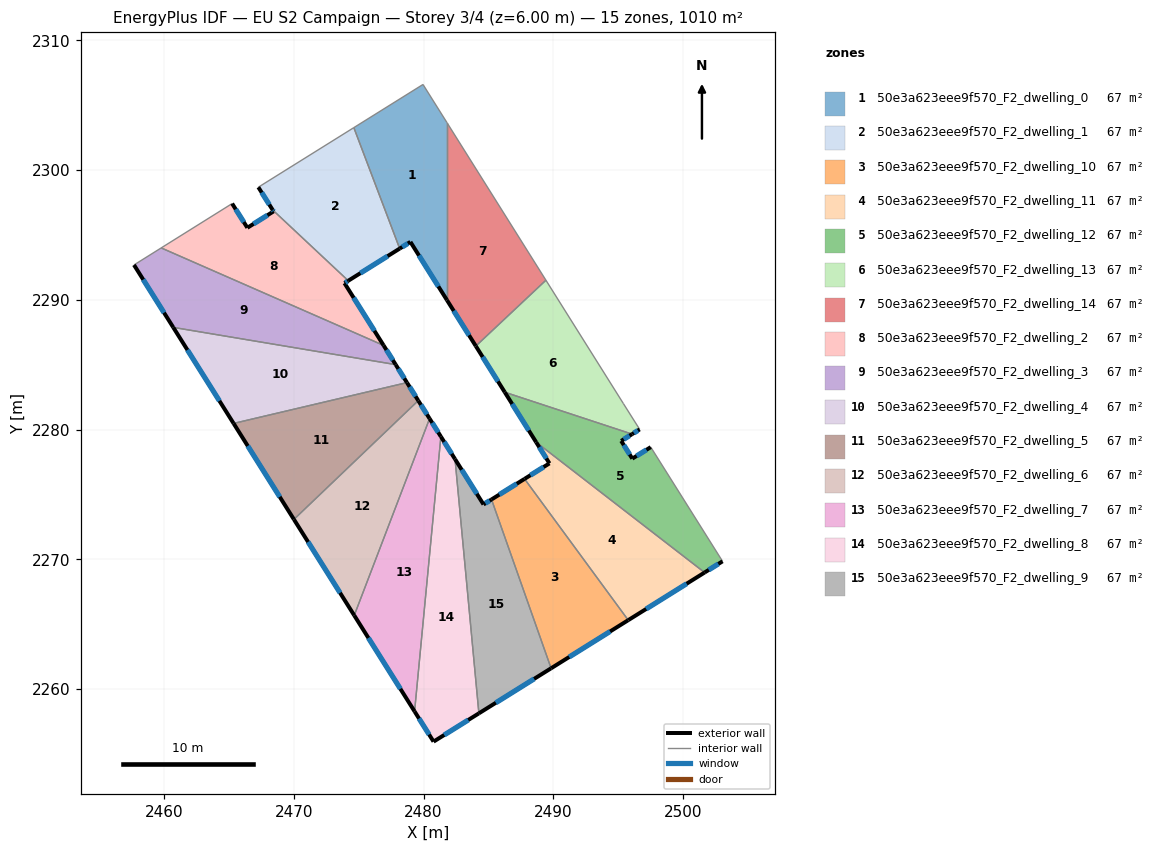
=== STOREY PLAN SPEC (per zone: floor XY polygon, exterior-wall plan segments, windows/doors) ===
zone 1: 50e3a623eee9f570_F2_dwelling_0  (67.4 m²)
  floor: (2479.96, 2306.59) (2481.80, 2303.65) (2481.80, 2289.98) (2478.99, 2294.46) (2478.16, 2293.95) (2474.63, 2303.27)
  exterior wall: (2478.99, 2294.46) – (2481.80, 2289.98)  [5.3 m]
    window: (2479.65, 2293.41) – (2481.14, 2291.03)  [4.5 m²]
  exterior wall: (2478.16, 2293.95) – (2478.99, 2294.46)  [1.0 m]
    window: (2478.36, 2294.07) – (2478.79, 2294.34)  [0.8 m²]
  interior walls: 4
zone 2: 50e3a623eee9f570_F2_dwelling_1  (67.4 m²)
  floor: (2474.63, 2303.27) (2478.16, 2293.95) (2474.20, 2291.47) (2468.37, 2296.93) (2467.27, 2298.68)
  exterior wall: (2474.20, 2291.47) – (2478.16, 2293.95)  [4.7 m]
    window: (2475.13, 2292.05) – (2477.23, 2293.37)  [3.9 m²]
  exterior wall: (2467.27, 2298.68) – (2468.37, 2296.93)  [2.1 m]
    window: (2467.53, 2298.27) – (2468.11, 2297.34)  [1.7 m²]
  interior walls: 3
zone 3: 50e3a623eee9f570_F2_dwelling_10  (67.4 m²)
  floor: (2487.78, 2276.20) (2495.77, 2265.32) (2489.83, 2261.61) (2485.24, 2274.62)
  exterior wall: (2487.78, 2276.20) – (2485.24, 2274.62)  [3.0 m]
    window: (2487.19, 2275.83) – (2485.84, 2274.99)  [2.5 m²]
  exterior wall: (2489.83, 2261.61) – (2495.77, 2265.32)  [7.0 m]
    window: (2491.22, 2262.48) – (2494.38, 2264.44)  [5.9 m²]
  interior walls: 2
zone 4: 50e3a623eee9f570_F2_dwelling_11  (67.4 m²)
  floor: (2501.66, 2268.99) (2495.77, 2265.32) (2487.78, 2276.20) (2489.70, 2277.40) (2488.68, 2279.03)
  exterior wall: (2489.70, 2277.40) – (2487.78, 2276.20)  [2.3 m]
    window: (2489.25, 2277.12) – (2488.23, 2276.48)  [1.9 m²]
  exterior wall: (2488.68, 2279.03) – (2489.70, 2277.40)  [1.9 m]
    window: (2488.92, 2278.64) – (2489.46, 2277.78)  [1.6 m²]
  exterior wall: (2495.77, 2265.32) – (2501.66, 2268.99)  [6.9 m]
    window: (2497.15, 2266.18) – (2500.28, 2268.12)  [5.9 m²]
  interior walls: 2
zone 5: 50e3a623eee9f570_F2_dwelling_12  (67.4 m²)
  floor: (2497.51, 2278.65) (2503.04, 2269.85) (2501.66, 2268.99) (2488.68, 2279.03) (2486.26, 2282.88) (2496.07, 2279.65) (2495.23, 2279.13) (2496.09, 2277.76)
  exterior wall: (2497.51, 2278.65) – (2496.09, 2277.76)  [1.7 m]
    window: (2497.17, 2278.44) – (2496.42, 2277.97)  [1.4 m²]
  exterior wall: (2501.66, 2268.99) – (2503.04, 2269.85)  [1.6 m]
    window: (2501.98, 2269.19) – (2502.72, 2269.65)  [1.4 m²]
  exterior wall: (2486.26, 2282.88) – (2488.68, 2279.03)  [4.5 m]
    window: (2486.83, 2281.97) – (2488.11, 2279.93)  [3.8 m²]
  exterior wall: (2495.23, 2279.13) – (2496.07, 2279.65)  [1.0 m]
    window: (2495.43, 2279.25) – (2495.87, 2279.53)  [0.8 m²]
  exterior wall: (2496.09, 2277.76) – (2495.23, 2279.13)  [1.6 m]
    window: (2495.88, 2278.08) – (2495.43, 2278.81)  [1.4 m²]
  interior walls: 3
zone 6: 50e3a623eee9f570_F2_dwelling_13  (67.4 m²)
  floor: (2489.43, 2291.51) (2495.39, 2282.01) (2496.65, 2280.01) (2496.07, 2279.65) (2486.26, 2282.88) (2484.03, 2286.43)
  exterior wall: (2496.07, 2279.65) – (2496.65, 2280.01)  [0.7 m]
    window: (2496.21, 2279.74) – (2496.52, 2279.93)  [0.6 m²]
  exterior wall: (2484.03, 2286.43) – (2486.26, 2282.88)  [4.2 m]
    window: (2484.55, 2285.60) – (2485.74, 2283.71)  [3.5 m²]
  interior walls: 4
zone 7: 50e3a623eee9f570_F2_dwelling_14  (67.4 m²)
  floor: (2481.80, 2303.65) (2489.43, 2291.51) (2484.03, 2286.43) (2481.80, 2289.98)
  exterior wall: (2481.80, 2289.98) – (2484.03, 2286.43)  [4.2 m]
    window: (2482.33, 2289.15) – (2483.51, 2287.27)  [3.5 m²]
  interior walls: 3
zone 8: 50e3a623eee9f570_F2_dwelling_2  (67.4 m²)
  floor: (2474.20, 2291.47) (2473.91, 2291.29) (2476.92, 2286.49) (2459.78, 2294.00) (2465.25, 2297.42) (2466.42, 2295.55) (2468.45, 2296.81) (2468.37, 2296.93)
  exterior wall: (2468.45, 2296.81) – (2466.42, 2295.55)  [2.4 m]
    window: (2467.97, 2296.52) – (2466.90, 2295.85)  [2.0 m²]
  exterior wall: (2468.37, 2296.93) – (2468.45, 2296.81)  [0.1 m]
    window: (2468.39, 2296.90) – (2468.43, 2296.84)  [0.1 m²]
  exterior wall: (2473.91, 2291.29) – (2474.20, 2291.47)  [0.3 m]
    window: (2473.98, 2291.33) – (2474.13, 2291.43)  [0.3 m²]
  exterior wall: (2476.92, 2286.49) – (2473.91, 2291.29)  [5.7 m]
    window: (2476.21, 2287.61) – (2474.62, 2290.16)  [4.8 m²]
  exterior wall: (2466.42, 2295.55) – (2465.25, 2297.42)  [2.2 m]
    window: (2466.15, 2295.99) – (2465.53, 2296.98)  [1.9 m²]
  interior walls: 3
zone 9: 50e3a623eee9f570_F2_dwelling_3  (67.4 m²)
  floor: (2476.92, 2286.49) (2477.85, 2285.01) (2460.71, 2287.87) (2457.69, 2292.69) (2459.78, 2294.00)
  exterior wall: (2477.85, 2285.01) – (2476.92, 2286.49)  [1.7 m]
    window: (2477.63, 2285.35) – (2477.14, 2286.14)  [1.5 m²]
  exterior wall: (2457.69, 2292.69) – (2460.71, 2287.87)  [5.7 m]
    window: (2458.40, 2291.56) – (2460.00, 2289.00)  [4.8 m²]
  interior walls: 3
zone 10: 50e3a623eee9f570_F2_dwelling_4  (67.4 m²)
  floor: (2477.85, 2285.01) (2478.72, 2283.62) (2465.36, 2280.47) (2460.71, 2287.87)
  exterior wall: (2478.72, 2283.62) – (2477.85, 2285.01)  [1.6 m]
    window: (2478.52, 2283.95) – (2478.06, 2284.68)  [1.4 m²]
  exterior wall: (2460.71, 2287.87) – (2465.36, 2280.47)  [8.7 m]
    window: (2461.81, 2286.14) – (2464.27, 2282.21)  [7.4 m²]
  interior walls: 2
zone 11: 50e3a623eee9f570_F2_dwelling_5  (67.3 m²)
  floor: (2478.72, 2283.62) (2479.59, 2282.23) (2470.01, 2273.08) (2465.36, 2280.47)
  exterior wall: (2479.59, 2282.23) – (2478.72, 2283.62)  [1.6 m]
    window: (2479.39, 2282.56) – (2478.93, 2283.29)  [1.4 m²]
  exterior wall: (2465.36, 2280.47) – (2470.01, 2273.08)  [8.7 m]
    window: (2466.45, 2278.74) – (2468.92, 2274.81)  [7.4 m²]
  interior walls: 2
zone 12: 50e3a623eee9f570_F2_dwelling_6  (67.4 m²)
  floor: (2479.59, 2282.23) (2480.47, 2280.85) (2474.66, 2265.68) (2470.01, 2273.08)
  exterior wall: (2480.47, 2280.85) – (2479.59, 2282.23)  [1.6 m]
    window: (2480.26, 2281.17) – (2479.80, 2281.91)  [1.4 m²]
  exterior wall: (2470.01, 2273.08) – (2474.66, 2265.68)  [8.7 m]
    window: (2471.10, 2271.34) – (2473.57, 2267.42)  [7.4 m²]
  interior walls: 2
zone 13: 50e3a623eee9f570_F2_dwelling_7  (67.4 m²)
  floor: (2480.47, 2280.85) (2481.34, 2279.46) (2479.31, 2258.28) (2474.66, 2265.68)
  exterior wall: (2481.34, 2279.46) – (2480.47, 2280.85)  [1.6 m]
    window: (2481.13, 2279.78) – (2480.67, 2280.52)  [1.4 m²]
  exterior wall: (2474.66, 2265.68) – (2479.31, 2258.28)  [8.7 m]
    window: (2475.75, 2263.94) – (2478.22, 2260.02)  [7.4 m²]
  interior walls: 2
zone 14: 50e3a623eee9f570_F2_dwelling_8  (67.4 m²)
  floor: (2482.42, 2277.72) (2484.27, 2258.13) (2480.77, 2255.96) (2479.31, 2258.28) (2481.34, 2279.46)
  exterior wall: (2482.42, 2277.72) – (2481.34, 2279.46)  [2.0 m]
    window: (2482.17, 2278.13) – (2481.59, 2279.05)  [1.7 m²]
  exterior wall: (2480.77, 2255.96) – (2484.27, 2258.13)  [4.1 m]
    window: (2481.59, 2256.47) – (2483.44, 2257.62)  [3.5 m²]
  exterior wall: (2479.31, 2258.28) – (2480.77, 2255.96)  [2.7 m]
    window: (2479.65, 2257.74) – (2480.43, 2256.50)  [2.3 m²]
  interior walls: 2
zone 15: 50e3a623eee9f570_F2_dwelling_9  (67.4 m²)
  floor: (2485.24, 2274.62) (2489.83, 2261.61) (2484.27, 2258.13) (2482.42, 2277.72) (2484.62, 2274.23)
  exterior wall: (2484.62, 2274.23) – (2482.42, 2277.72)  [4.1 m]
    window: (2484.11, 2275.05) – (2482.94, 2276.90)  [3.5 m²]
  exterior wall: (2485.24, 2274.62) – (2484.62, 2274.23)  [0.7 m]
    window: (2485.09, 2274.52) – (2484.77, 2274.32)  [0.6 m²]
  exterior wall: (2484.27, 2258.13) – (2489.83, 2261.61)  [6.6 m]
    window: (2485.57, 2258.95) – (2488.52, 2260.79)  [5.5 m²]
  interior walls: 2

=== DERIVED (storey summary) ===
Building: EU S2 Campaign
Storey: 3 of 4  (floor level z = 6.00 m)
Storey gross floor area: 1010.3 m²
Zones on this storey: 15
  - 50e3a623eee9f570_F2_dwelling_0: floor 67.4 m²; exterior wall 6.3 m (18.8 m²); 2 window(s) 5.3 m²; WWR 28.1%
  - 50e3a623eee9f570_F2_dwelling_1: floor 67.4 m²; exterior wall 6.7 m (20.2 m²); 2 window(s) 5.7 m²; WWR 28.1%
  - 50e3a623eee9f570_F2_dwelling_10: floor 67.4 m²; exterior wall 10.0 m (30.0 m²); 2 window(s) 8.4 m²; WWR 28.1%
  - 50e3a623eee9f570_F2_dwelling_11: floor 67.4 m²; exterior wall 11.1 m (33.4 m²); 3 window(s) 9.4 m²; WWR 28.1%
  - 50e3a623eee9f570_F2_dwelling_12: floor 67.4 m²; exterior wall 10.5 m (31.4 m²); 5 window(s) 8.8 m²; WWR 28.1%
  - 50e3a623eee9f570_F2_dwelling_13: floor 67.4 m²; exterior wall 4.9 m (14.7 m²); 2 window(s) 4.1 m²; WWR 28.1%
  - 50e3a623eee9f570_F2_dwelling_14: floor 67.4 m²; exterior wall 4.2 m (12.5 m²); 1 window(s) 3.5 m²; WWR 28.1%
  - 50e3a623eee9f570_F2_dwelling_2: floor 67.4 m²; exterior wall 10.7 m (32.2 m²); 5 window(s) 9.1 m²; WWR 28.1%
  - 50e3a623eee9f570_F2_dwelling_3: floor 67.4 m²; exterior wall 7.4 m (22.3 m²); 2 window(s) 6.3 m²; WWR 28.1%
  - 50e3a623eee9f570_F2_dwelling_4: floor 67.4 m²; exterior wall 10.4 m (31.1 m²); 2 window(s) 8.8 m²; WWR 28.1%
  - 50e3a623eee9f570_F2_dwelling_5: floor 67.3 m²; exterior wall 10.4 m (31.1 m²); 2 window(s) 8.8 m²; WWR 28.1%
  - 50e3a623eee9f570_F2_dwelling_6: floor 67.4 m²; exterior wall 10.4 m (31.1 m²); 2 window(s) 8.8 m²; WWR 28.1%
  - 50e3a623eee9f570_F2_dwelling_7: floor 67.4 m²; exterior wall 10.4 m (31.1 m²); 2 window(s) 8.8 m²; WWR 28.1%
  - 50e3a623eee9f570_F2_dwelling_8: floor 67.4 m²; exterior wall 8.9 m (26.7 m²); 3 window(s) 7.5 m²; WWR 28.1%
  - 50e3a623eee9f570_F2_dwelling_9: floor 67.4 m²; exterior wall 11.4 m (34.2 m²); 3 window(s) 9.6 m²; WWR 28.1%
Zone adjacency (shared interzone walls):
  - 50e3a623eee9f570_F2_dwelling_0 ↔ 50e3a623eee9f570_F2_dwelling_1
  - 50e3a623eee9f570_F2_dwelling_0 ↔ 50e3a623eee9f570_F2_dwelling_14
  - 50e3a623eee9f570_F2_dwelling_1 ↔ 50e3a623eee9f570_F2_dwelling_2
  - 50e3a623eee9f570_F2_dwelling_10 ↔ 50e3a623eee9f570_F2_dwelling_11
  - 50e3a623eee9f570_F2_dwelling_10 ↔ 50e3a623eee9f570_F2_dwelling_9
  - 50e3a623eee9f570_F2_dwelling_11 ↔ 50e3a623eee9f570_F2_dwelling_12
  - 50e3a623eee9f570_F2_dwelling_12 ↔ 50e3a623eee9f570_F2_dwelling_13
  - 50e3a623eee9f570_F2_dwelling_13 ↔ 50e3a623eee9f570_F2_dwelling_14
  - 50e3a623eee9f570_F2_dwelling_2 ↔ 50e3a623eee9f570_F2_dwelling_3
  - 50e3a623eee9f570_F2_dwelling_3 ↔ 50e3a623eee9f570_F2_dwelling_4
  - 50e3a623eee9f570_F2_dwelling_4 ↔ 50e3a623eee9f570_F2_dwelling_5
  - 50e3a623eee9f570_F2_dwelling_5 ↔ 50e3a623eee9f570_F2_dwelling_6
  - 50e3a623eee9f570_F2_dwelling_6 ↔ 50e3a623eee9f570_F2_dwelling_7
  - 50e3a623eee9f570_F2_dwelling_7 ↔ 50e3a623eee9f570_F2_dwelling_8
  - 50e3a623eee9f570_F2_dwelling_8 ↔ 50e3a623eee9f570_F2_dwelling_9